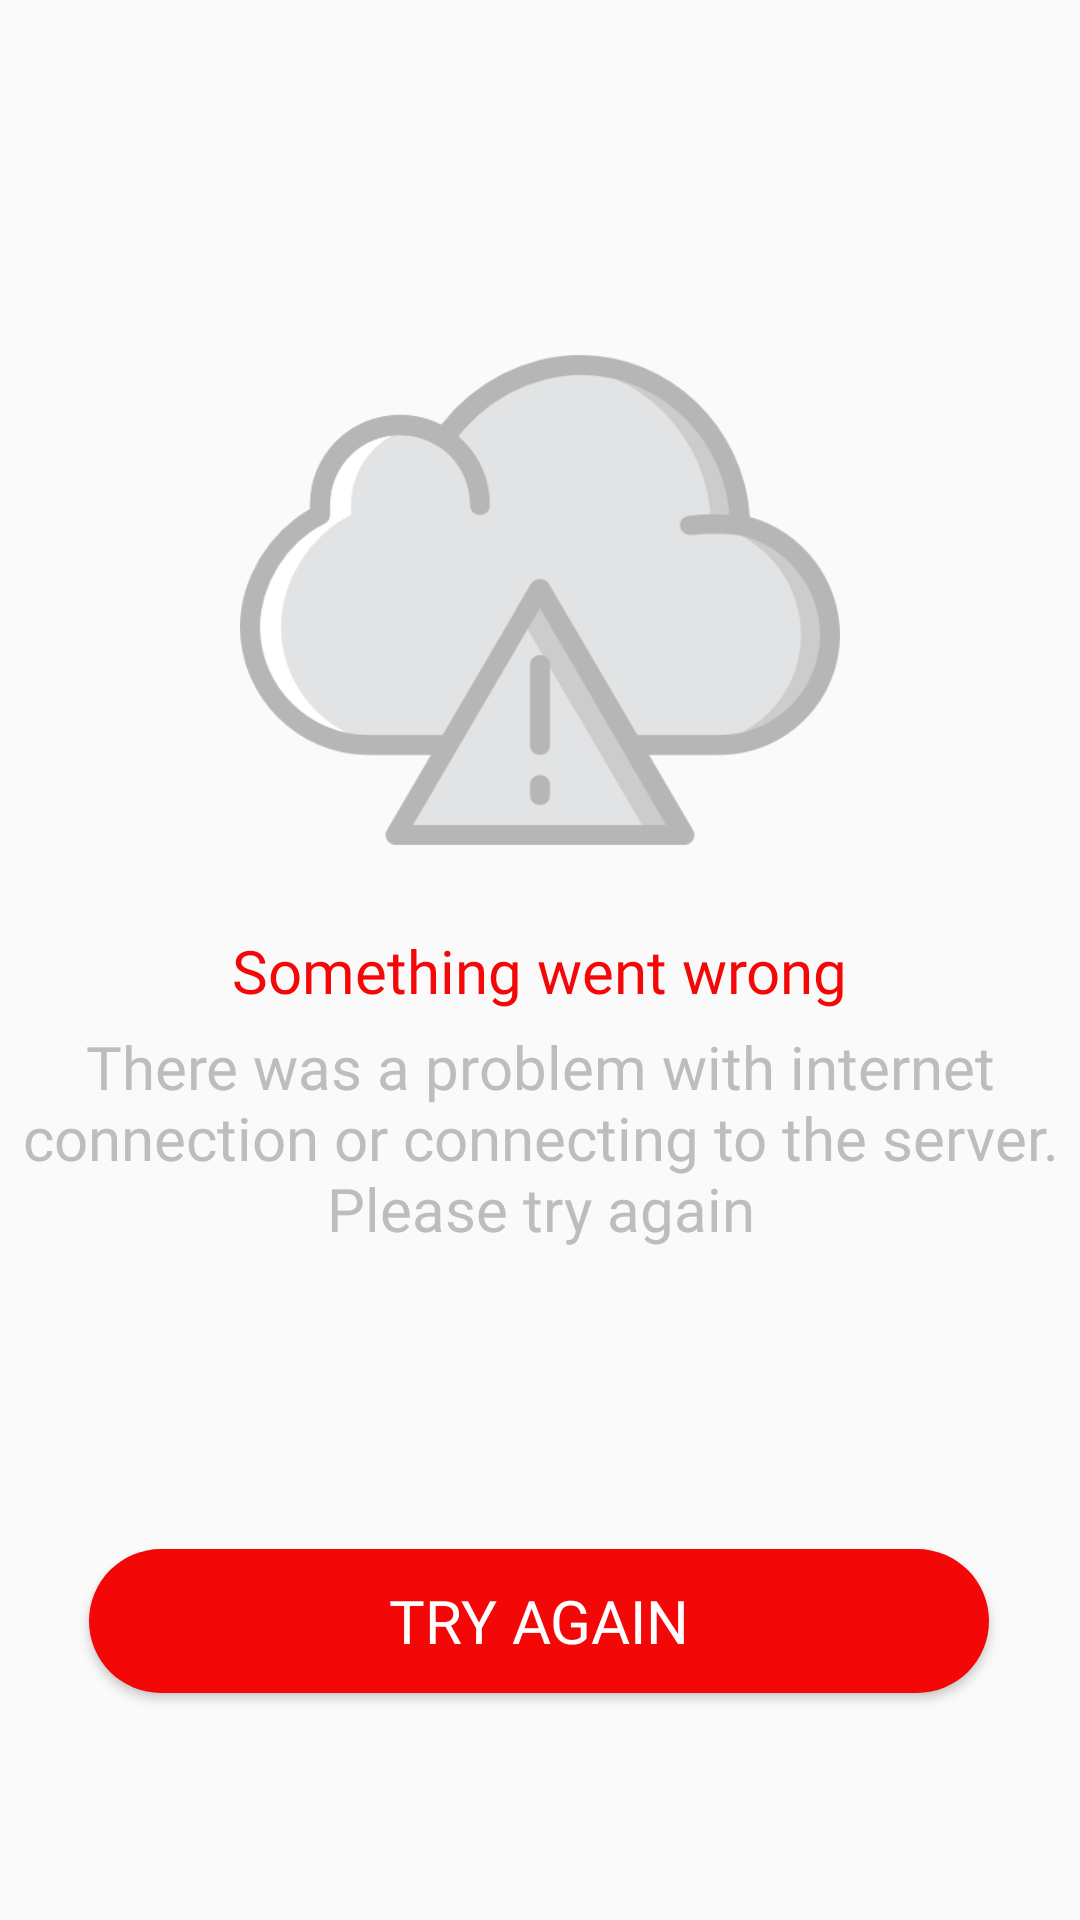

The Android layout XML behind this screen, and the referenced resources:
<!-- AndroidManifest.xml: application theme Theme.TextDetector -->
<!-- res/layout/fragment_server_error.xml -->
<?xml version="1.0" encoding="utf-8"?>
<androidx.constraintlayout.widget.ConstraintLayout xmlns:android="http://schemas.android.com/apk/res/android"
    xmlns:app="http://schemas.android.com/apk/res-auto"
    android:layout_width="match_parent"
    android:layout_height="match_parent">

    <ImageView
        android:id="@+id/cloud"
        android:layout_width="220dp"
        android:layout_height="200dp"
        android:layout_marginTop="100dp"
        android:src="@drawable/cloud_error"
        app:layout_constraintEnd_toEndOf="parent"
        app:layout_constraintStart_toStartOf="parent"
        app:layout_constraintTop_toTopOf="parent">

    </ImageView>

    <TextView
        android:id="@+id/title"
        android:layout_width="wrap_content"
        android:layout_height="wrap_content"
        android:layout_marginTop="10dp"
        android:fontFamily="@font/visby_demibold"
        android:text="Something went wrong"
        android:textColor="@color/redProgess"
        android:textSize="20sp"
        app:layout_constraintEnd_toEndOf="parent"
        app:layout_constraintStart_toStartOf="parent"
        app:layout_constraintTop_toBottomOf="@+id/cloud">

    </TextView>

    <TextView
        android:id="@+id/title2"
        android:layout_width="wrap_content"
        android:layout_height="wrap_content"
        android:layout_marginTop="5dp"
        android:fontFamily="@font/visby_demibold"
        android:gravity="center"
        android:text="There was a problem with internet
        connection or connecting to the server.  Please try again"
        android:textColor="@color/greylight"
        android:textSize="20sp"
        app:layout_constraintEnd_toEndOf="parent"
        app:layout_constraintStart_toStartOf="parent"
        app:layout_constraintTop_toBottomOf="@+id/title">

    </TextView>

    <Button
        android:id="@+id/tryAgain_button"
        android:layout_width="300dp"
        android:layout_height="wrap_content"
        android:layout_marginTop="100dp"
        android:background="@drawable/rounder_gradient_bourder_new"
        android:text="TRY AGAIN"
        android:textColor="@color/white"
        android:textSize="20sp"
        android:fontFamily="@font/arial_bold"
        app:layout_constraintEnd_toEndOf="parent"
        app:layout_constraintHorizontal_bias="0.495"
        app:layout_constraintStart_toStartOf="parent"
        app:layout_constraintTop_toBottomOf="@id/title2" />


</androidx.constraintlayout.widget.ConstraintLayout>
<!-- resources referenced by this layout -->
<resources>
  <color name="greylight">#BDBDBD</color>
  <color name="redProgess">#F30707</color>
  <color name="white">#FFFFFFFF</color>
  <!-- drawable cloud_error: png bitmap (drawable, 19773 bytes) -->
  <!-- drawable rounder_gradient_bourder_new (drawable) -->
  <shape xmlns:android="http://schemas.android.com/apk/res/android"
      android:shape="rectangle">
      <corners android:radius="25dp"/>
      <solid android:color="@color/redProgess"/>
  </shape>
  <style name="Theme.TextDetector" parent="Theme.AppCompat.Light.NoActionBar">
          
          <item name="colorPrimary">@color/blue</item>
          <item name="colorPrimaryVariant">@color/bluedark</item>
          <item name="colorOnPrimary">@color/black</item>
          
          <item name="colorSecondary">@color/black</item>
          <item name="colorSecondaryVariant">@color/white</item>
          <item name="colorOnSecondary">@color/white</item>
          
          <item name="android:statusBarColor" tools:targetApi="l">?attr/colorPrimaryVariant</item>
          <item name="homeAsUpIndicator">@drawable/icon_arrowback</item>
          
      </style>
  <color name="blue">#2C00FD</color>
  <color name="bluedark">#051CAF</color>
  <color name="black">#FF000000</color>
  <!-- drawable icon_arrowback (drawable) -->
  <vector android:autoMirrored="true" android:height="24dp"
      android:tint="#2C00FF" android:viewportHeight="24"
      android:viewportWidth="24" android:width="24dp" xmlns:android="http://schemas.android.com/apk/res/android">
      <path android:fillColor="@android:color/white" android:pathData="M11.67,3.87L9.9,2.1 0,12l9.9,9.9 1.77,-1.77L3.54,12z"/>
  </vector>
</resources>
